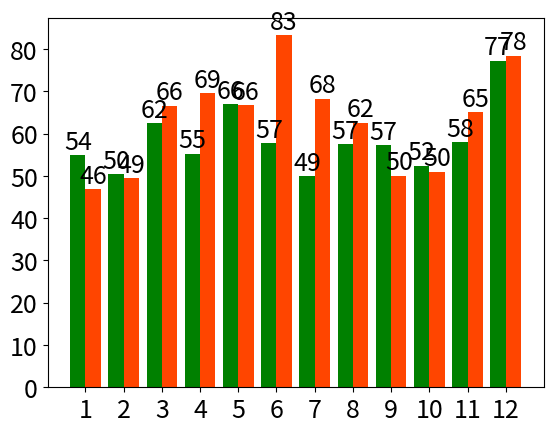

Recreate this plot in Python.
'''
柱状图
'''

import numpy as np
import matplotlib.pyplot as plt

x = np.arange(1,13)
apples = np.random.normal(60,10,12)

plt.bar(x-0.2,apples,
        width=0.4,
        color='green')

plt.xticks(x,fontsize=18)
plt.yticks(fontsize=18)

#橘子
oranges = np.random.normal(60,10,12)

plt.bar(x+0.2,oranges,
        width=0.4,
        color='orangered')

#将柱子的高度,标在图中
for i in range(len(x)):
    plt.text(x[i]-0.2,apples[i],
             int(apples[i]),
             fontsize=18,
             ha='center',
             va='bottom')

for i in range(len(x)):
    plt.text(x[i]+0.2,oranges[i],
             int(oranges[i]),
             fontsize=18,
             ha='center',
             va='bottom')



plt.show()






